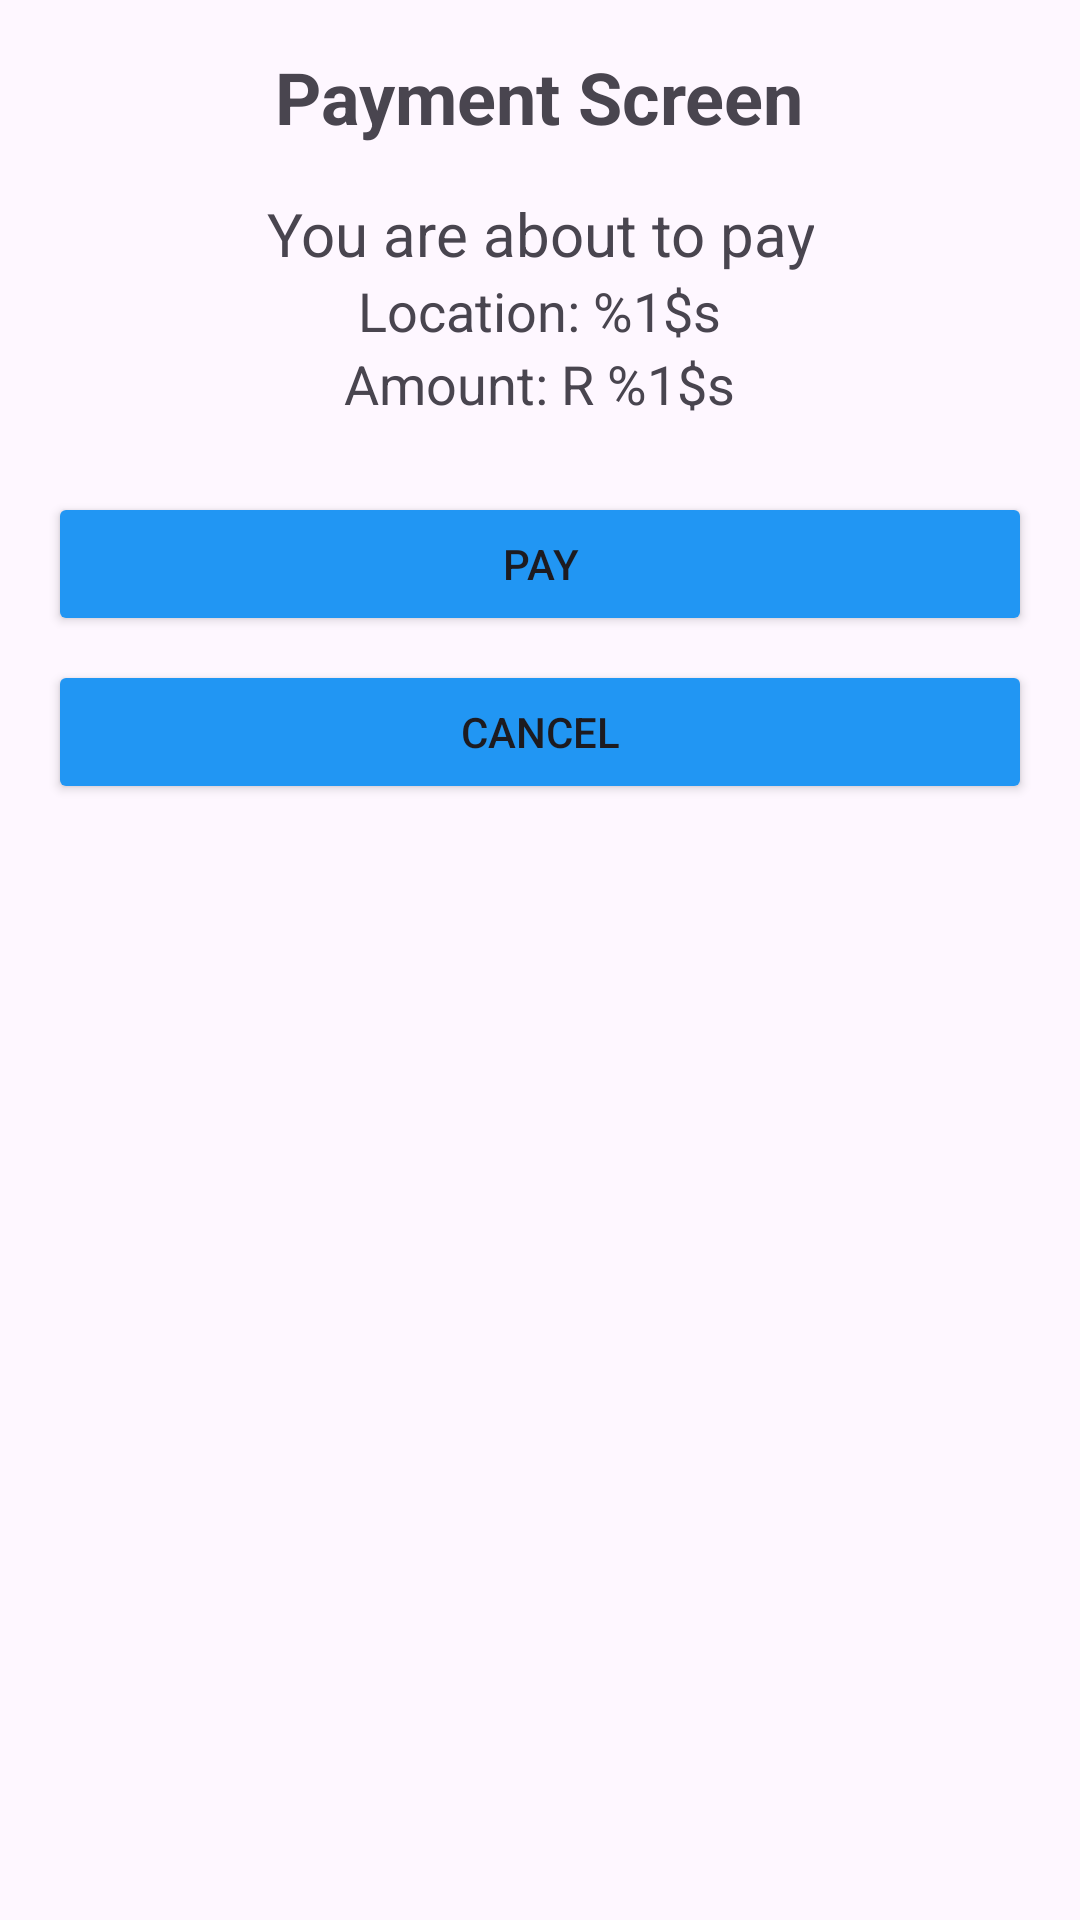

Here is an Android app screen rendered from its layout file. Give the layout XML and the strings, colors and styles it references.
<!-- AndroidManifest.xml: application theme Theme.OPSC7312CashSend -->
<!-- res/layout/activity_qr_result.xml -->
<?xml version="1.0" encoding="utf-8"?>
<LinearLayout xmlns:android="http://schemas.android.com/apk/res/android"
    android:layout_width="match_parent"
    android:layout_height="match_parent"
    android:orientation="vertical"
    android:padding="16dp">

    <TextView
        android:id="@+id/qrTitle"
        android:layout_width="wrap_content"
        android:layout_height="wrap_content"
        android:text="@string/payment_screen_title"
        android:textSize="24sp"
        android:textStyle="bold"
        android:layout_gravity="center_horizontal"/>

    <TextView
        android:id="@+id/paymentPrompt"
        android:layout_width="wrap_content"
        android:layout_height="wrap_content"
        android:layout_marginTop="16dp"
        android:text="@string/payment_prompt"
        android:textSize="20sp"
        android:layout_gravity="center_horizontal"
        android:textAlignment="center" />

    <TextView
        android:id="@+id/locationTextView"
        android:layout_width="wrap_content"
        android:layout_height="wrap_content"
        android:text="@string/location_text"
        android:textSize="18sp"
        android:layout_gravity="center_horizontal" />

    <TextView
        android:id="@+id/amountTextView"
        android:layout_width="wrap_content"
        android:layout_height="wrap_content"
        android:text="@string/amount_text"
        android:textSize="18sp"
        android:layout_gravity="center_horizontal" />

    <Button
        android:id="@+id/payButton"
        android:layout_width="match_parent"
        android:layout_height="wrap_content"
        android:layout_marginTop="24dp"
        android:backgroundTint="@color/blue"
        android:text="@string/pay_button_text" />

    <Button
        android:id="@+id/cancelButton"
        android:layout_width="match_parent"
        android:layout_height="wrap_content"
        android:layout_marginTop="8dp"
        android:backgroundTint="@color/blue"
        android:text="@string/cancel_button_text" />

</LinearLayout>
<!-- resources referenced by this layout -->
<resources>
  <color name="blue">#2196F3</color>
  <string name="amount_text">Amount: R %1$s</string>
  <string name="cancel_button_text">Cancel</string>
  <string name="location_text">Location: %1$s</string>
  <string name="pay_button_text">Pay</string>
  <string name="payment_prompt">You are about to pay</string>
  <string name="payment_screen_title">Payment Screen</string>
  <style name="Theme.OPSC7312CashSend" parent="Base.Theme.OPSC7312CashSend" />
  <style name="Base.Theme.OPSC7312CashSend" parent="Theme.Material3.DayNight.NoActionBar">
  
          
          
      </style>
</resources>
